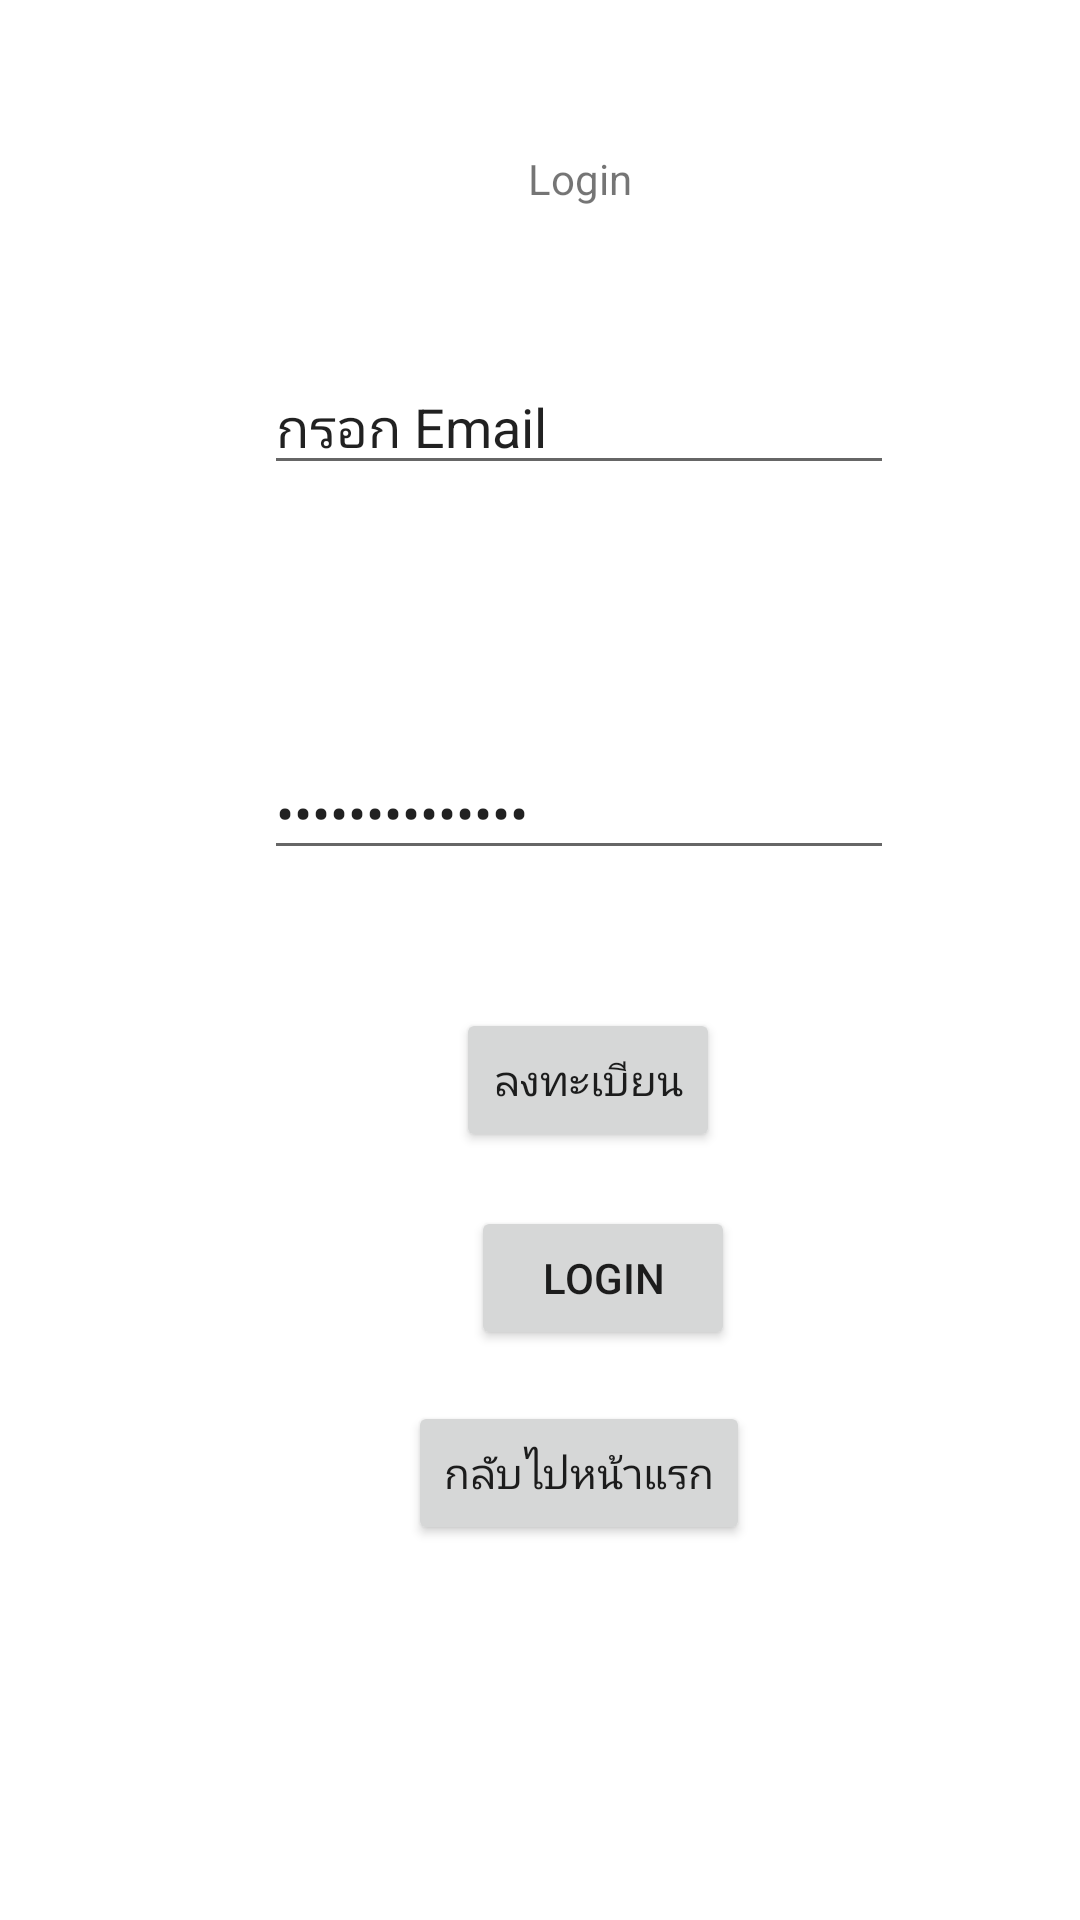

Layout XML and referenced resources for this Android screen:
<!-- AndroidManifest.xml: application theme Theme.MyLogIn -->
<!-- res/layout/activity_login.xml -->
<?xml version="1.0" encoding="utf-8"?>
<androidx.constraintlayout.widget.ConstraintLayout xmlns:android="http://schemas.android.com/apk/res/android"
    xmlns:app="http://schemas.android.com/apk/res-auto"
    xmlns:tools="http://schemas.android.com/tools"
    android:layout_width="match_parent"
    android:layout_height="match_parent"
    tools:context=".Login">

    <TextView
        android:id="@+id/textView"
        android:layout_width="wrap_content"
        android:layout_height="wrap_content"
        android:layout_marginStart="176dp"
        android:layout_marginTop="50dp"
        android:text="Login"
        app:layout_constraintStart_toStartOf="parent"
        app:layout_constraintTop_toTopOf="parent" />

    <EditText
        android:id="@+id/editEmail"
        android:layout_width="wrap_content"
        android:layout_height="wrap_content"
        android:layout_marginStart="88dp"
        android:layout_marginTop="120dp"
        android:ems="10"
        android:inputType="textPersonName"
        android:text="กรอก Email"
        app:layout_constraintStart_toStartOf="parent"
        app:layout_constraintTop_toTopOf="parent" />

    <EditText
        android:id="@+id/editPassword"
        android:layout_width="wrap_content"
        android:layout_height="wrap_content"
        android:layout_marginStart="88dp"
        android:layout_marginBottom="350dp"
        android:ems="10"
        android:inputType="textPassword"
        android:text="กรอก Plassword"
        app:layout_constraintBottom_toBottomOf="parent"
        app:layout_constraintStart_toStartOf="parent" />

    <Button
        android:id="@+id/btRegister"
        android:layout_width="wrap_content"
        android:layout_height="wrap_content"
        android:layout_marginStart="152dp"
        android:layout_marginBottom="256dp"
        android:text="ลงทะเบียน"
        app:layout_constraintBottom_toBottomOf="parent"
        app:layout_constraintStart_toStartOf="parent" />

    <Button
        android:id="@+id/buttlogin"
        android:layout_width="wrap_content"
        android:layout_height="wrap_content"
        android:layout_marginStart="157dp"
        android:layout_marginBottom="190dp"
        android:text="Login"
        app:layout_constraintBottom_toBottomOf="parent"
        app:layout_constraintStart_toStartOf="parent" />

    <Button
        android:id="@+id/cmdBack"
        android:layout_width="wrap_content"
        android:layout_height="wrap_content"
        android:layout_marginStart="136dp"
        android:layout_marginBottom="125dp"
        android:text="กลับไปหน้าแรก"
        app:layout_constraintBottom_toBottomOf="parent"
        app:layout_constraintStart_toStartOf="parent"

        />
</androidx.constraintlayout.widget.ConstraintLayout>
<!-- resources referenced by this layout -->
<resources>
  <style name="Theme.MyLogIn" parent="Theme.MaterialComponents.DayNight.DarkActionBar">
          
          <item name="colorPrimary">@color/purple_500</item>
          <item name="colorPrimaryVariant">@color/purple_700</item>
          <item name="colorOnPrimary">@color/white</item>
          
          <item name="colorSecondary">@color/teal_200</item>
          <item name="colorSecondaryVariant">@color/teal_700</item>
          <item name="colorOnSecondary">@color/black</item>
          
          <item name="android:statusBarColor" tools:targetApi="l">?attr/colorPrimaryVariant</item>
          
      </style>
  <!-- not gathered from this repository: default colours our renderer supplied (Android Studio template values) -->
  <color name="purple_500">#FF6200EE</color>
  <color name="purple_700">#FF3700B3</color>
  <color name="teal_200">#FF03DAC5</color>
  <color name="teal_700">#FF018786</color>
  <color name="black">#FF000000</color>
  <color name="white">#FFFFFFFF</color>
</resources>
